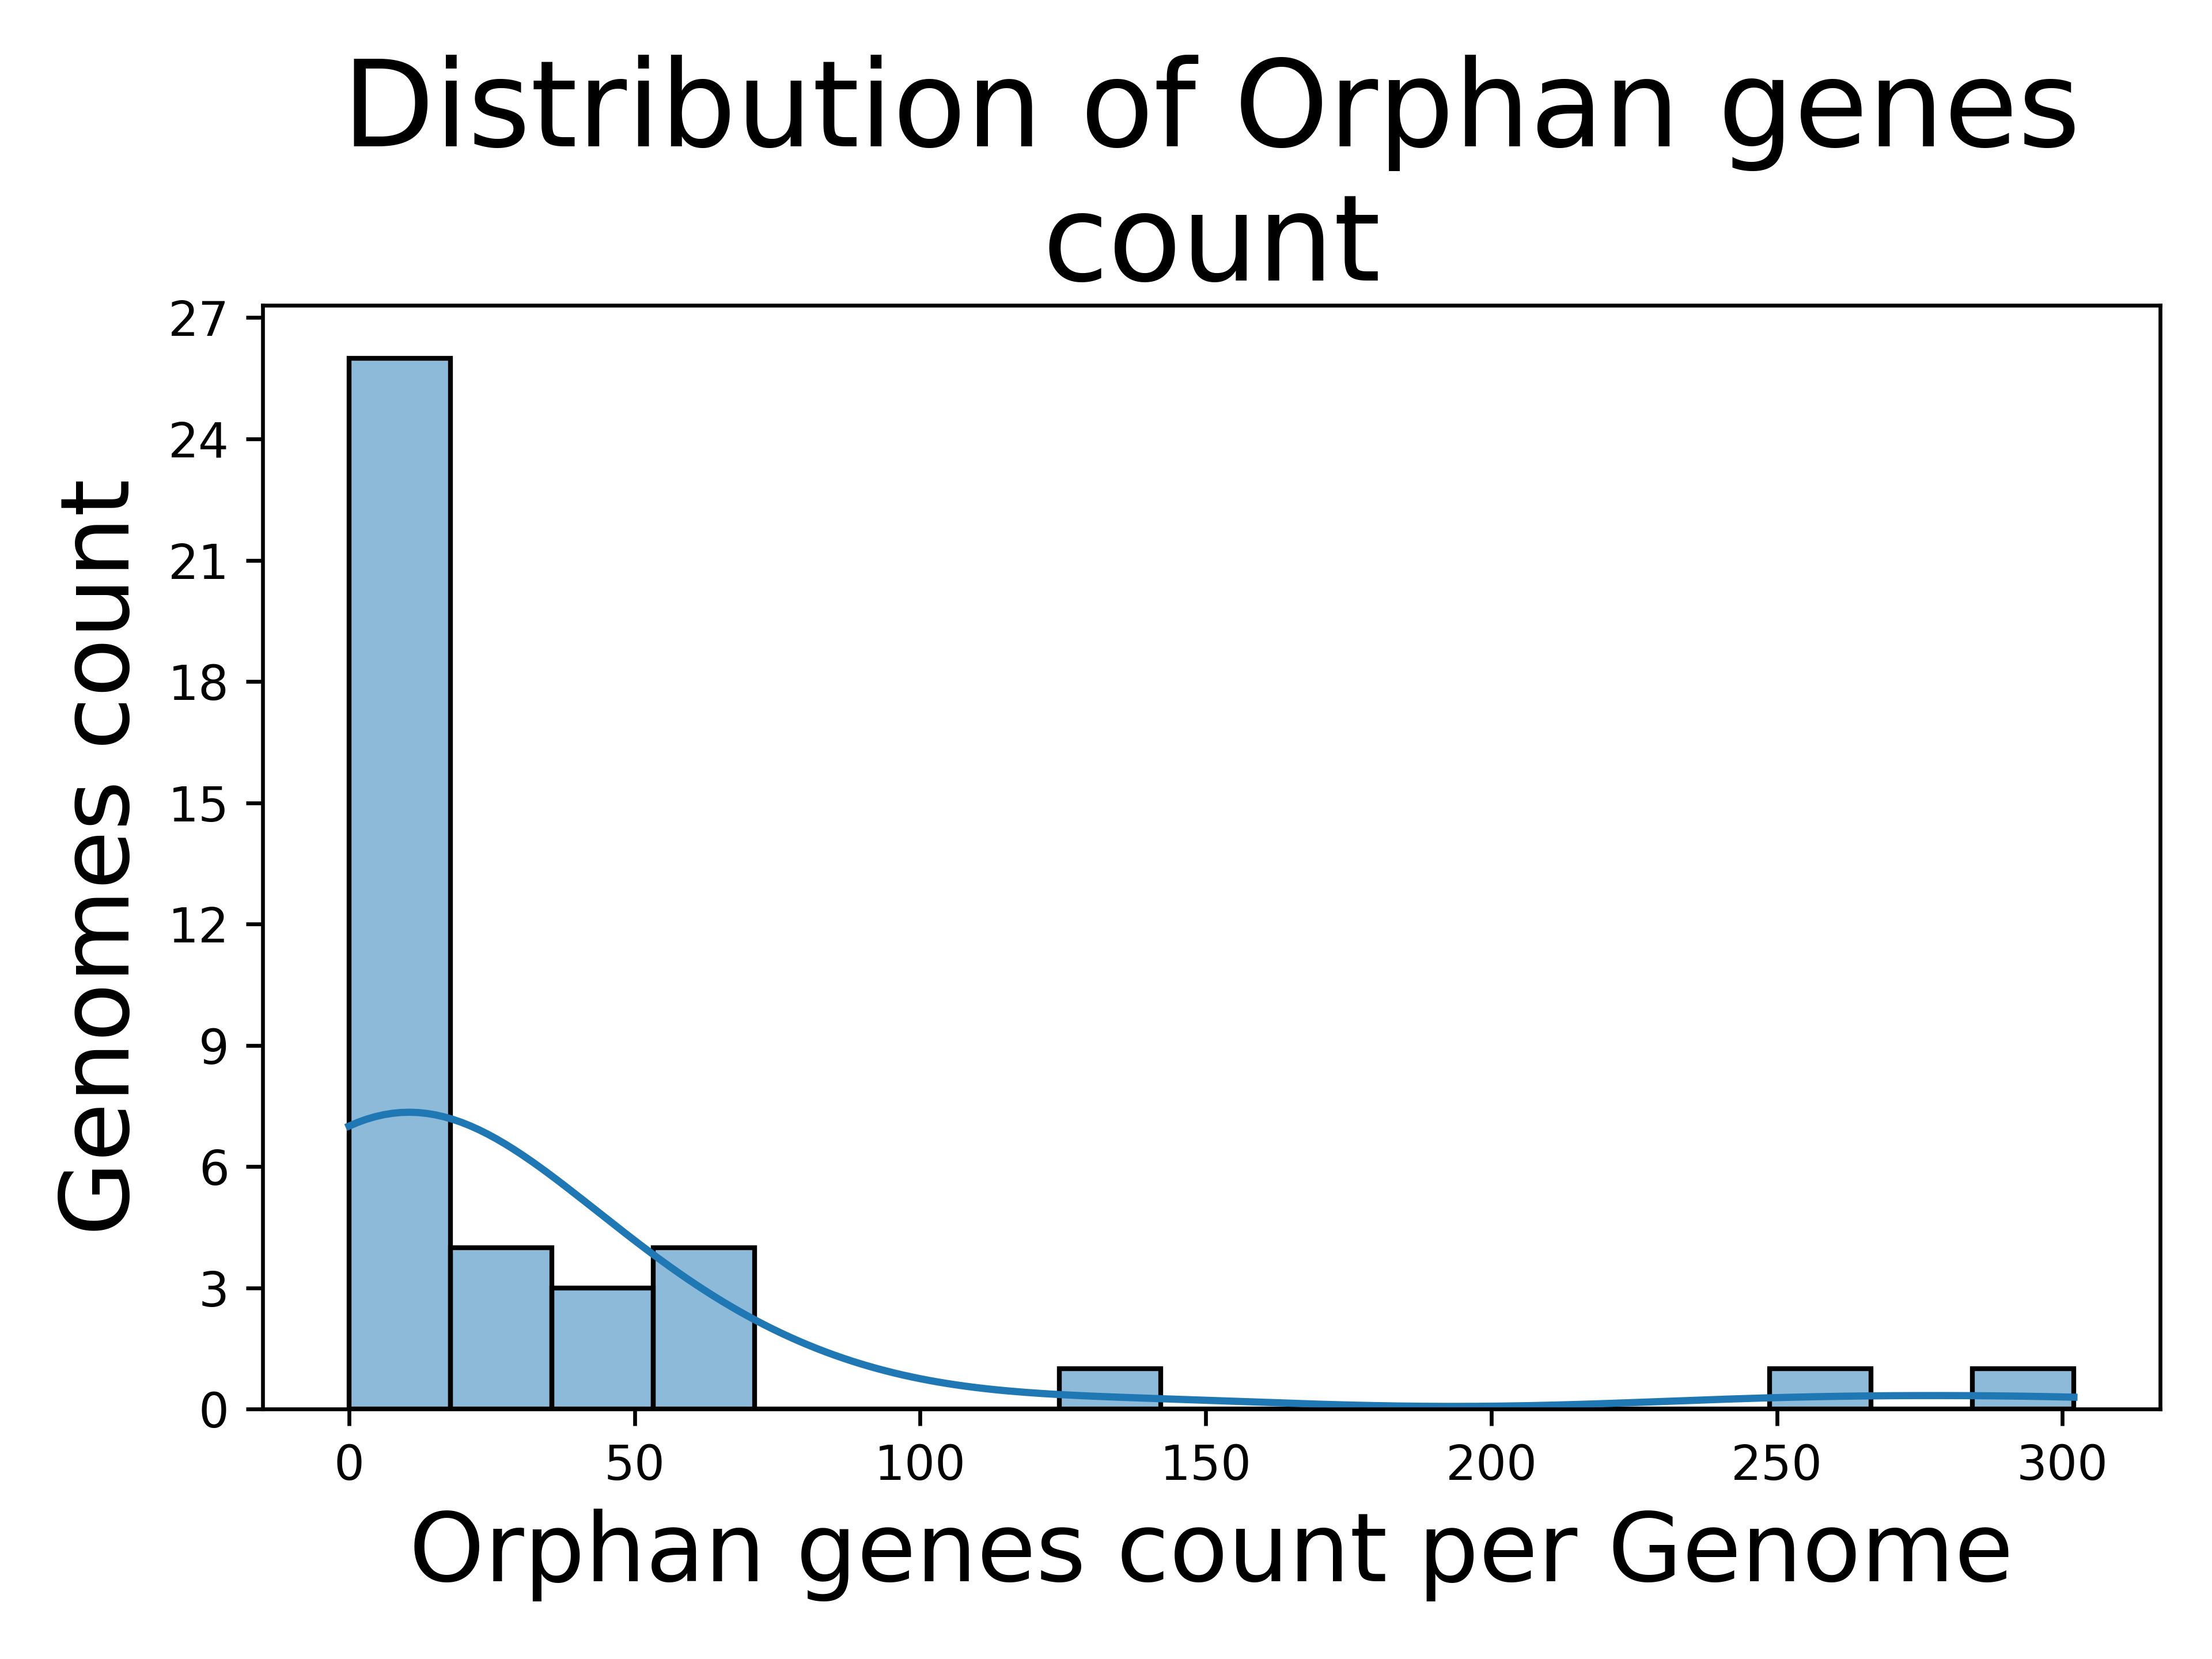

The data file committed next to this chart (first rows):
Genome, Orphan genes count
Chlamydia_muridarum_str._Nigg_isolate_CM…, 15
Chlamydia_muridarum_str._Nigg_isolate_CM…, 0
Chlamydia_muridarum_str._Nigg, 3
Chlamydia_muridarum_str._Nigg_isolate_CM…, 1
Chlamydia_gallinacea_08-12743, 65
Chlamydia_poikilotherma_strain_S15-834K, 36
Chlamydia_abortus_strain_NL2354-2D, 0
Chlamydia_trachomatis_EBour, 11
Chlamydia_psittaci_strain_NRM_isolate_NR…, 4
Chlamydia_suis_isolate_4-29b, 63
Chlamydia_buteonis_strain_IDL17-4553, 30
Chlamydia_pecorum_E58, 253
Chlamydia_abortus_strain_NL2335-4C, 0
Chlamydia_psittaci_strain_AMK, 9
Chlamydia_psittaci_strain_GIMC_2005CpsCP…, 0
Chlamydia_psittaci_01DC11, 7
Chlamydia_avium_10DC88, 134
Chlamydia_psittaci_strain_GIMC_2004CpsAP…, 0
Chlamydia_abortus_strain_1B_cevac, 1
Chlamydia_abortus_strain_GIMC_2006CabB57…, 17
Chlamydia_abortus_strain_162STDY5437294, 0
Chlamydia_psittaci_WSRTE30, 44
Chlamydia_muridarum_str._Nigg_isolate_CM…, 25
Chlamydia_felis_FeC-56, 64
Chlamydia_crocodili_strain_No._12, 56
Chlamydia_psittaci_6BC, 2
Chlamydia_psittaci_strain_Ful127, 4
Chlamydia_trachomatis_L2b820007, 0
Chlamydia_serpentis_strain_H15-1957-10C, 302
Chlamydia_trachomatis_L2bUCH-2, 0
Chlamydia_trachomatis_L1115, 2
Chlamydia_trachomatis_strain_tet9, 0
Chlamydia_trachomatis_strain_E-32931, 12
Chlamydia_caviae_GPIC, 44
Chlamydia_trachomatis_strain_QH111L, 19
Chlamydia_psittaci_strain_GIMC_2003Cps25…, 7
Chlamydia_psittaci_MN, 20
Chlamydophila_parapsittaci_strain_Rostin…, 4
Chlamydia_trachomatis_RC-L255, 0
Chlamydia_trachomatis_A2497, 17
